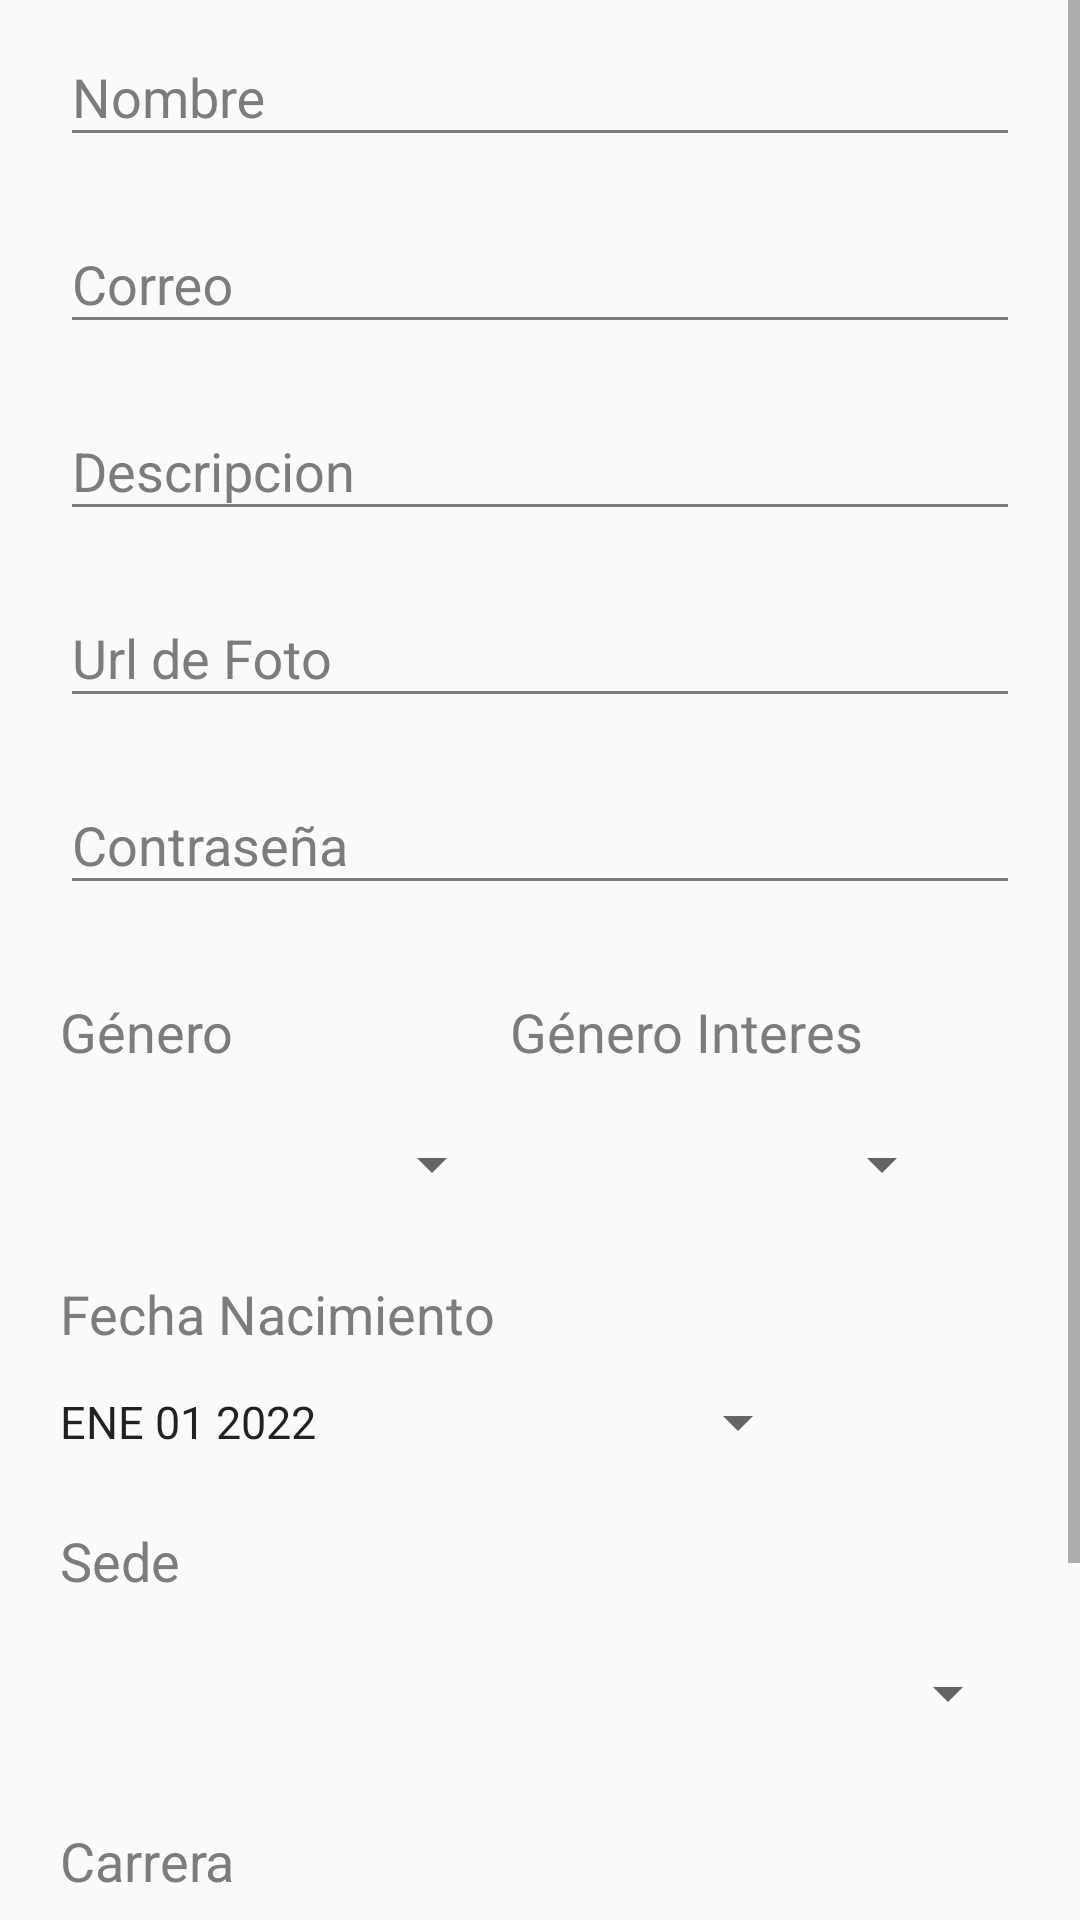

The Android layout XML behind this screen, and the referenced resources:
<!-- AndroidManifest.xml: application theme AppTheme -->
<!-- res/layout/activity_registro.xml -->
<?xml version="1.0" encoding="utf-8"?>
<androidx.coordinatorlayout.widget.CoordinatorLayout
    xmlns:android="http://schemas.android.com/apk/res/android"
    xmlns:app="http://schemas.android.com/apk/res-auto"
    xmlns:tools="http://schemas.android.com/tools"
    android:layout_width="match_parent"
    android:layout_height="match_parent"
    tools:context=".RegistroActivity">

    <ScrollView
        android:layout_width="match_parent"
        android:layout_height="match_parent"
        app:layout_behavior="@string/appbar_scrolling_view_behavior">
        <LinearLayout
            android:layout_width="match_parent"
            android:layout_height="match_parent"
            android:paddingLeft="20dp"
            android:paddingRight="20dp"
            android:paddingBottom="20dp"
            android:orientation="vertical">

            <com.google.android.material.textfield.TextInputLayout
                android:layout_width="match_parent"
                android:layout_height="wrap_content"
                android:theme="@style/EditTextBlack"
                >
                <com.google.android.material.textfield.TextInputEditText
                    android:id="@+id/registroNombre"
                    android:layout_width="match_parent"
                    android:layout_height="wrap_content"
                    android:hint="Nombre">
                </com.google.android.material.textfield.TextInputEditText>
            </com.google.android.material.textfield.TextInputLayout>

            <com.google.android.material.textfield.TextInputLayout
                android:layout_width="match_parent"
                android:layout_height="wrap_content"
                android:theme="@style/EditTextBlack"
                android:layout_marginTop="10dp">
                <com.google.android.material.textfield.TextInputEditText
                    android:id="@+id/registroCorreo"
                    android:layout_width="match_parent"
                    android:layout_height="wrap_content"
                    android:hint="Correo">
                </com.google.android.material.textfield.TextInputEditText>
            </com.google.android.material.textfield.TextInputLayout>

            <com.google.android.material.textfield.TextInputLayout
            android:layout_width="match_parent"
            android:layout_height="wrap_content"
            android:theme="@style/EditTextBlack"
            android:layout_marginTop="10dp">
            <com.google.android.material.textfield.TextInputEditText
                android:id="@+id/registroDescripcion"
                android:layout_width="match_parent"
                android:layout_height="wrap_content"
                android:hint="Descripcion">
            </com.google.android.material.textfield.TextInputEditText>
        </com.google.android.material.textfield.TextInputLayout>

            <com.google.android.material.textfield.TextInputLayout
                android:layout_width="match_parent"
                android:layout_height="wrap_content"
                android:theme="@style/EditTextBlack"
                android:layout_marginTop="10dp">
                <com.google.android.material.textfield.TextInputEditText
                    android:id="@+id/registroFoto1"
                    android:layout_width="match_parent"
                    android:layout_height="wrap_content"
                    android:hint="Url de Foto">
                </com.google.android.material.textfield.TextInputEditText>
            </com.google.android.material.textfield.TextInputLayout>

            <com.google.android.material.textfield.TextInputLayout
                android:layout_width="match_parent"
                android:layout_height="wrap_content"
                android:theme="@style/EditTextBlack"
                android:layout_marginTop="10dp">
                <com.google.android.material.textfield.TextInputEditText
                    android:id="@+id/registroContraseña"
                    android:layout_width="match_parent"
                    android:layout_height="wrap_content"
                    android:hint="Contraseña"
                    android:inputType="textPassword">
                </com.google.android.material.textfield.TextInputEditText>
            </com.google.android.material.textfield.TextInputLayout>



            <LinearLayout
                android:layout_width="wrap_content"
                android:layout_height="94dp"
                android:orientation="horizontal"
                android:paddingTop="20dp"
                >

                <LinearLayout
                    android:layout_width="150dp"
                    android:layout_height="100dp"
                    android:orientation="vertical">

                    <TextView
                        android:layout_width="wrap_content"
                        android:layout_height="wrap_content"
                        android:layout_marginTop="10dp"
                        android:theme="@style/EditTextBlack"
                        android:hint="Género"
                        android:textSize="18dp"></TextView>

                    <Spinner
                        android:id="@+id/comboBoxGenero"
                        android:layout_width="140dp"
                        android:layout_height="44dp"
                        android:layout_marginLeft="8dp"
                        android:layout_marginTop="10dp"></Spinner>
                </LinearLayout>

                <LinearLayout
                    android:layout_width="150dp"
                    android:layout_height="100dp"
                    android:orientation="vertical">
                    <TextView
                        android:layout_width="wrap_content"
                        android:layout_height="wrap_content"
                        android:layout_marginTop="10dp"
                        android:theme="@style/EditTextBlack"
                        android:hint="Género Interes"
                        android:textSize="18dp"></TextView>

                    <Spinner
                        android:id="@+id/comboBoxGeneroInteres"
                        android:layout_width="140dp"
                        android:layout_height="44dp"
                        android:layout_marginLeft="8dp"
                        android:layout_marginTop="10dp"></Spinner>
                </LinearLayout>
            </LinearLayout>

            <LinearLayout
                android:layout_width="wrap_content"
                android:layout_height="wrap_content"
                android:orientation="vertical"
                android:layout_marginTop="20dp">
                <TextView
                    android:layout_width="wrap_content"
                    android:layout_height="wrap_content"
                    android:layout_marginTop="10dp"
                    android:theme="@style/EditTextBlack"
                    android:hint="Fecha Nacimiento"
                    android:textSize="18dp"></TextView>
                <Button
                    android:id="@+id/datePickerButton"
                    android:layout_width="250dp"
                    android:layout_height="wrap_content"
                    android:text="ENE 01 2022"
                    android:textSize="15sp"
                    style="?android:spinnerStyle"
                    android:onClick="openDatePicker">
                </Button>
            </LinearLayout>


            <LinearLayout
                android:layout_width="match_parent"
                android:layout_height="100dp"
                android:orientation="vertical">
                <TextView
                    android:layout_width="wrap_content"
                    android:layout_height="wrap_content"
                    android:layout_marginTop="10dp"
                    android:theme="@style/EditTextBlack"
                    android:hint="Sede"
                    android:textSize="18dp"></TextView>

                <Spinner
                    android:id="@+id/comboSede"
                    android:layout_width="match_parent"
                    android:layout_height="44dp"
                    android:layout_marginLeft="8dp"
                    android:layout_marginTop="10dp"></Spinner>
            </LinearLayout>


            <LinearLayout
                android:layout_width="match_parent"
                android:layout_height="100dp"
                android:orientation="vertical">
                <TextView
                    android:layout_width="wrap_content"
                    android:layout_height="wrap_content"
                    android:layout_marginTop="10dp"
                    android:theme="@style/EditTextBlack"
                    android:hint="Carrera"
                    android:textSize="18dp"></TextView>

                <Spinner
                    android:id="@+id/comboCarrera"
                    android:layout_width="match_parent"
                    android:layout_height="44dp"
                    android:layout_marginLeft="8dp"
                    android:layout_marginTop="10dp"></Spinner>
            </LinearLayout>
            <Button
                android:id="@+id/btnRegistro"
                android:layout_width="match_parent"
                android:layout_height="wrap_content"
                android:text="Crear Cuenta"
                android:layout_marginTop="20dp"
                android:background="@color/colorPrimary"
                android:textColor="#FFFF"
               >
            </Button>
        </LinearLayout>
    </ScrollView>

</androidx.coordinatorlayout.widget.CoordinatorLayout>
<!-- resources referenced by this layout -->
<resources>
  <color name="colorPrimary">#fc4d6a</color>
  <style name="EditTextBlack" parent="Theme.AppCompat.Light">
          <item name="android:textColorHint">@color/editTextColorBlack</item>
          <item name="android:textColorPrimary">@color/editTextColorBlack</item>
          <item name="colorAccent">@color/editTextColorBlack</item>
          <item name="colorControlNormal">@color/editTextColorBlack</item>
          <item name="colorControlActivated">@color/editTextColorBlack</item>
      </style>
  <style name="AppTheme" parent="Theme.AppCompat.Light.DarkActionBar">
          
          <item name="colorPrimary">@color/colorPrimary</item>
          <item name="colorPrimaryDark">@color/colorPrimaryDark</item>
          <item name="colorAccent">@color/colorAccent</item>
      </style>
  <color name="editTextColorBlack">#7C7C7C</color>
  <color name="colorPrimaryDark">#fc3177</color>
  <color name="colorAccent">#FFFFFF</color>
</resources>
